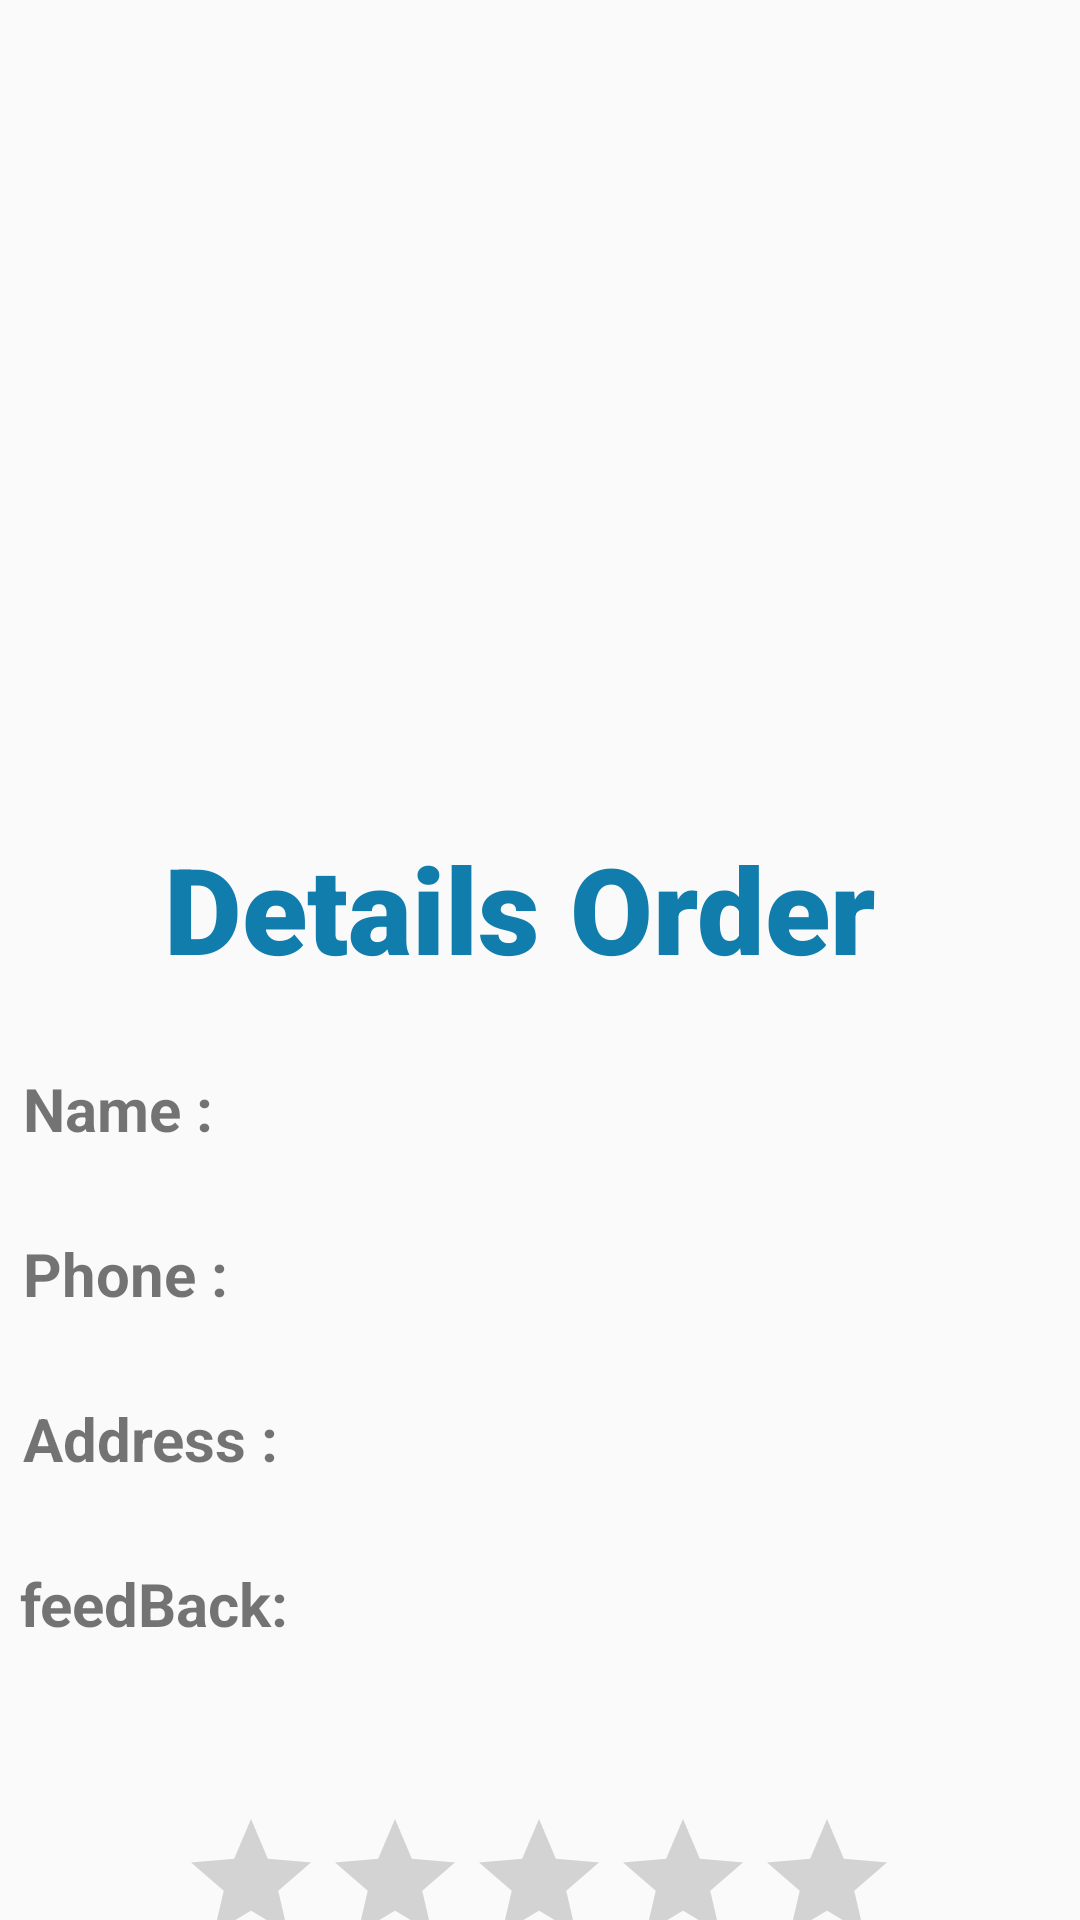

Layout XML and referenced resources for this Android screen:
<!-- AndroidManifest.xml: application theme Theme.OnlineShopping -->
<!-- res/layout/activity_information_order.xml -->
<?xml version="1.0" encoding="utf-8"?>
<androidx.constraintlayout.widget.ConstraintLayout xmlns:android="http://schemas.android.com/apk/res/android"
    xmlns:app="http://schemas.android.com/apk/res-auto"
    xmlns:tools="http://schemas.android.com/tools"
    android:layout_width="match_parent"
    android:layout_height="match_parent"
    tools:context=".informationOrder">

    <TextView
        android:id="@+id/textView"
        android:layout_width="250dp"
        android:layout_height="50dp"
        android:layout_marginTop="276dp"
        android:fontFamily="sans-serif-black"
        android:text="Details Order"
        android:textColor="@color/colorPrimary"
        android:textSize="40dp"
        app:layout_constraintEnd_toEndOf="parent"
        app:layout_constraintHorizontal_bias="0.496"
        app:layout_constraintStart_toStartOf="parent"
        app:layout_constraintTop_toTopOf="parent" />

    <TextView
        android:id="@+id/textView1"
        android:layout_width="90dp"
        android:layout_height="45dp"
        android:layout_marginStart="25dp"
        android:layout_marginTop="30dp"
        android:text="Name :"
        android:textSize="20dp"
        android:textStyle="bold"
        app:layout_constraintEnd_toStartOf="@+id/customerName"
        app:layout_constraintStart_toStartOf="parent"
        app:layout_constraintTop_toBottomOf="@+id/textView" />

    <TextView
        android:id="@+id/textView2"
        android:layout_width="90dp"
        android:layout_height="45dp"
        android:layout_marginStart="25dp"
        android:layout_marginTop="10dp"
        android:text="Address :"
        android:textSize="20dp"
        android:textStyle="bold"
        app:layout_constraintEnd_toStartOf="@+id/address"
        app:layout_constraintStart_toStartOf="parent"
        app:layout_constraintTop_toBottomOf="@+id/textView3" />

    <TextView
        android:id="@+id/textView3"
        android:layout_width="90dp"
        android:layout_height="45dp"
        android:layout_marginStart="25dp"
        android:layout_marginTop="10dp"
        android:layout_marginBottom="19dp"
        android:text="Phone :"
        android:textSize="20dp"
        android:textStyle="bold"
        app:layout_constraintBottom_toTopOf="@+id/textView2"
        app:layout_constraintEnd_toStartOf="@+id/phone"
        app:layout_constraintStart_toStartOf="parent"
        app:layout_constraintTop_toBottomOf="@+id/textView1" />

    <TextView
        android:id="@+id/textView4"
        android:layout_width="92dp"
        android:layout_height="45dp"
        android:layout_marginStart="25dp"
        android:layout_marginTop="10dp"
        android:text="feedBack:"
        android:textSize="20dp"
        android:textStyle="bold"
        app:layout_constraintEnd_toStartOf="@+id/feedback"
        app:layout_constraintStart_toStartOf="parent"
        app:layout_constraintTop_toBottomOf="@+id/textView2" />

    <RatingBar
        android:id="@+id/ratingBar"
        android:layout_width="wrap_content"
        android:layout_height="wrap_content"
        android:layout_marginTop="50dp"
        android:layout_marginBottom="50dp"
        android:progressTint="@color/colorPrimary"
        app:layout_constraintBottom_toBottomOf="parent"
        app:layout_constraintEnd_toEndOf="parent"
        app:layout_constraintHorizontal_bias="0.496"
        app:layout_constraintStart_toStartOf="parent"
        app:layout_constraintTop_toBottomOf="@+id/textView4"
        app:layout_constraintVertical_bias="0.165" />

    <TextView
        android:id="@+id/customerName"
        android:layout_width="280dp"
        android:layout_height="45dp"
        android:layout_marginTop="30dp"
        android:textSize="20dp"
        app:layout_constraintEnd_toEndOf="parent"
        app:layout_constraintStart_toEndOf="@+id/textView1"
        app:layout_constraintTop_toBottomOf="@+id/textView" />

    <TextView
        android:id="@+id/address"
        android:layout_width="280dp"
        android:layout_height="45dp"
        android:layout_marginTop="10dp"
        android:textSize="20dp"
        app:layout_constraintEnd_toEndOf="parent"
        app:layout_constraintStart_toEndOf="@+id/textView2"
        app:layout_constraintTop_toBottomOf="@+id/phone" />

    <TextView
        android:id="@+id/phone"
        android:layout_width="280dp"
        android:layout_height="45dp"
        android:layout_marginTop="10dp"
        android:textSize="20dp"
        app:layout_constraintEnd_toEndOf="parent"
        app:layout_constraintStart_toEndOf="@+id/textView3"
        app:layout_constraintTop_toBottomOf="@+id/customerName" />

    <TextView
        android:id="@+id/feedback"
        android:layout_width="280dp"
        android:layout_height="45dp"
        android:layout_marginTop="10dp"
        android:textSize="20dp"
        app:layout_constraintEnd_toEndOf="parent"
        app:layout_constraintStart_toEndOf="@+id/textView4"
        app:layout_constraintTop_toBottomOf="@+id/address" />

    <ImageView
        android:id="@+id/imageView2"
        android:layout_width="400dp"
        android:layout_height="250dp"
        android:scaleType="centerCrop"
        app:layout_constraintEnd_toEndOf="parent"
        app:layout_constraintStart_toStartOf="parent"
        app:layout_constraintTop_toTopOf="parent"
        app:srcCompat="@drawable/rait" />

</androidx.constraintlayout.widget.ConstraintLayout>
<!-- resources referenced by this layout -->
<resources>
  <color name="colorPrimary">#107dac</color>
  <!-- drawable rait: jpeg bitmap (drawable, 26265 bytes) -->
  <style name="Theme.OnlineShopping" parent="Theme.AppCompat.Light.DarkActionBar">
          
          <item name="colorPrimary">@color/colorPrimary</item>
          <item name="colorPrimaryVariant">#107dac</item>
          <item name="colorOnPrimary">@color/white</item>
          
          <item name="colorSecondary">@color/teal_200</item>
          <item name="colorSecondaryVariant">@color/teal_700</item>
          <item name="colorOnSecondary">@color/black</item>
          
          <item name="android:statusBarColor" tools:targetApi="l">?attr/colorPrimaryVariant</item>
          
      </style>
  <color name="white">#FFFFFFFF</color>
  <color name="teal_200">#FF03DAC5</color>
  <color name="teal_700">#FF018786</color>
  <color name="black">#FF000000</color>
</resources>
